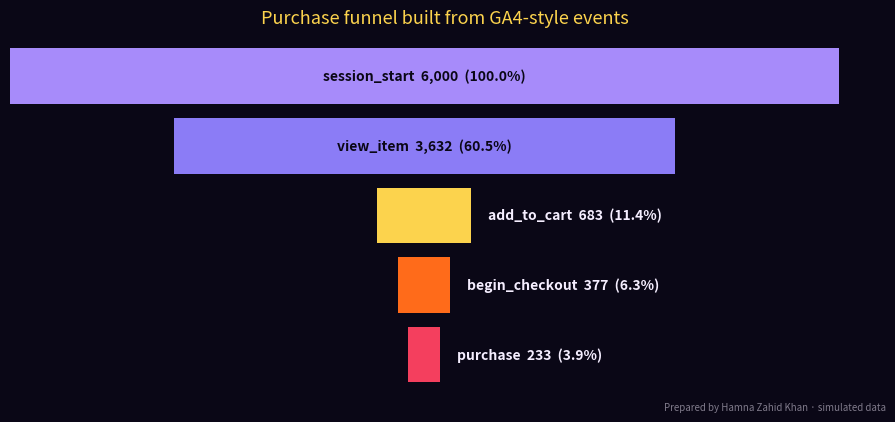

This figure's Python source:
# Build GA4-style channel and funnel reports from a small event log, then chart the funnel.
# Prepared by Hamna Zahid Khan, Junior Lecturer. Data is generated with a fixed seed so output repeats.
import random
from collections import defaultdict
import matplotlib
matplotlib.use("Agg")
import matplotlib.pyplot as plt

random.seed(7)
BG, FIRE, GOLD, VIOLET, EMBER, TEXT = "#0A0716", "#FF6B1A", "#FCD34D", "#A78BFA", "#F43F5E", "#F5EEFF"

# channel: (share of sessions, chance of each funnel step continuing, avg seconds)
CHANNELS = {
    "Paid Search":    (0.30, (0.70, 0.22, 0.55, 0.60), 95),
    "Organic Search": (0.28, (0.65, 0.18, 0.55, 0.62), 110),
    "Paid Social":    (0.20, (0.45, 0.10, 0.45, 0.50), 40),
    "Display":        (0.12, (0.30, 0.06, 0.40, 0.45), 18),
    "Email":          (0.10, (0.75, 0.30, 0.60, 0.70), 130),
}
STEPS = ["session_start", "view_item", "add_to_cart", "begin_checkout", "purchase"]
AOV = 4_800  # PKR average order value

sessions = []
for i in range(6000):
    r, acc = random.random(), 0
    for ch, (share, probs, secs) in CHANNELS.items():
        acc += share
        if r <= acc: break
    reached = 1
    for p in probs:
        if random.random() < p: reached += 1
        else: break
    pages = reached if random.random() < 0.65 else reached + 1
    mean = secs if reached > 1 else secs * 0.25      # one-page visits are usually short
    seconds = max(1, int(random.expovariate(1 / mean)))
    engaged = seconds > 10 or pages >= 2 or reached == 5      # GA4 engaged-session rule
    sessions.append((ch, reached, engaged, seconds))

rep = defaultdict(lambda: [0, 0, 0, 0])
for ch, reached, engaged, secs in sessions:
    r = rep[ch]; r[0] += 1; r[1] += engaged; r[2] += reached == 5; r[3] += secs
print(f"{'Channel':<16}{'Sessions':>9}{'Engaged':>9}{'Eng.rate':>9}{'Bounce':>8}{'Purch.':>7}{'CR%':>6}{'Revenue PKR':>13}")
for ch in CHANNELS:
    s, e, p, secs = rep[ch]
    print(f"{ch:<16}{s:>9,}{e:>9,}{e/s:>9.1%}{1-e/s:>8.1%}{p:>7}{p/s*100:>6.2f}{p*AOV:>13,}")
S = len(sessions); E = sum(x[2] for x in sessions); P = sum(x[1] == 5 for x in sessions)
print(f"{'All':<16}{S:>9,}{E:>9,}{E/S:>9.1%}{1-E/S:>8.1%}{P:>7}{P/S*100:>6.2f}{P*AOV:>13,}")

print("\nPurchase funnel (all channels):")
counts = [sum(x[1] >= k for x in sessions) for k in range(1, 6)]
for i, (step, c) in enumerate(zip(STEPS, counts)):
    drop = "" if i == 0 else f"  ({c/counts[i-1]:.0%} of previous step, drop-off {1-c/counts[i-1]:.0%})"
    print(f"  {step:<15}{c:>6,}{drop}")

fig, ax = plt.subplots(figsize=(9, 4.2), facecolor=BG)
ax.set_facecolor(BG)
cols = [VIOLET, "#8B7CF6", GOLD, FIRE, EMBER]
for i, (step, c) in enumerate(zip(STEPS, counts)):
    w = c / counts[0]
    ax.barh(len(STEPS) - 1 - i, w, left=(1 - w) / 2, color=cols[i], height=0.8)
    label = f"{step}  {c:,}  ({c/counts[0]:.1%})"
    if w > 0.45:   # wide bar: label inside
        ax.text(0.5, len(STEPS) - 1 - i, label, ha="center", va="center", color=BG, fontsize=10, fontweight="bold")
    else:          # narrow bar: label to the right so it stays readable
        ax.text(0.5 + w / 2 + 0.02, len(STEPS) - 1 - i, label, ha="left", va="center", color=TEXT, fontsize=10, fontweight="bold")
ax.set_xlim(0, 1.05)
ax.axis("off")
ax.set_title("Purchase funnel built from GA4-style events", color=GOLD, fontsize=13)
fig.text(0.99, 0.01, "Prepared by Hamna Zahid Khan · simulated data", color=TEXT, alpha=0.5, ha="right", fontsize=7)
plt.tight_layout(); plt.savefig("session-04_ga4_funnel.png", dpi=110, facecolor=BG)
print("Saved session-04_ga4_funnel.png")
